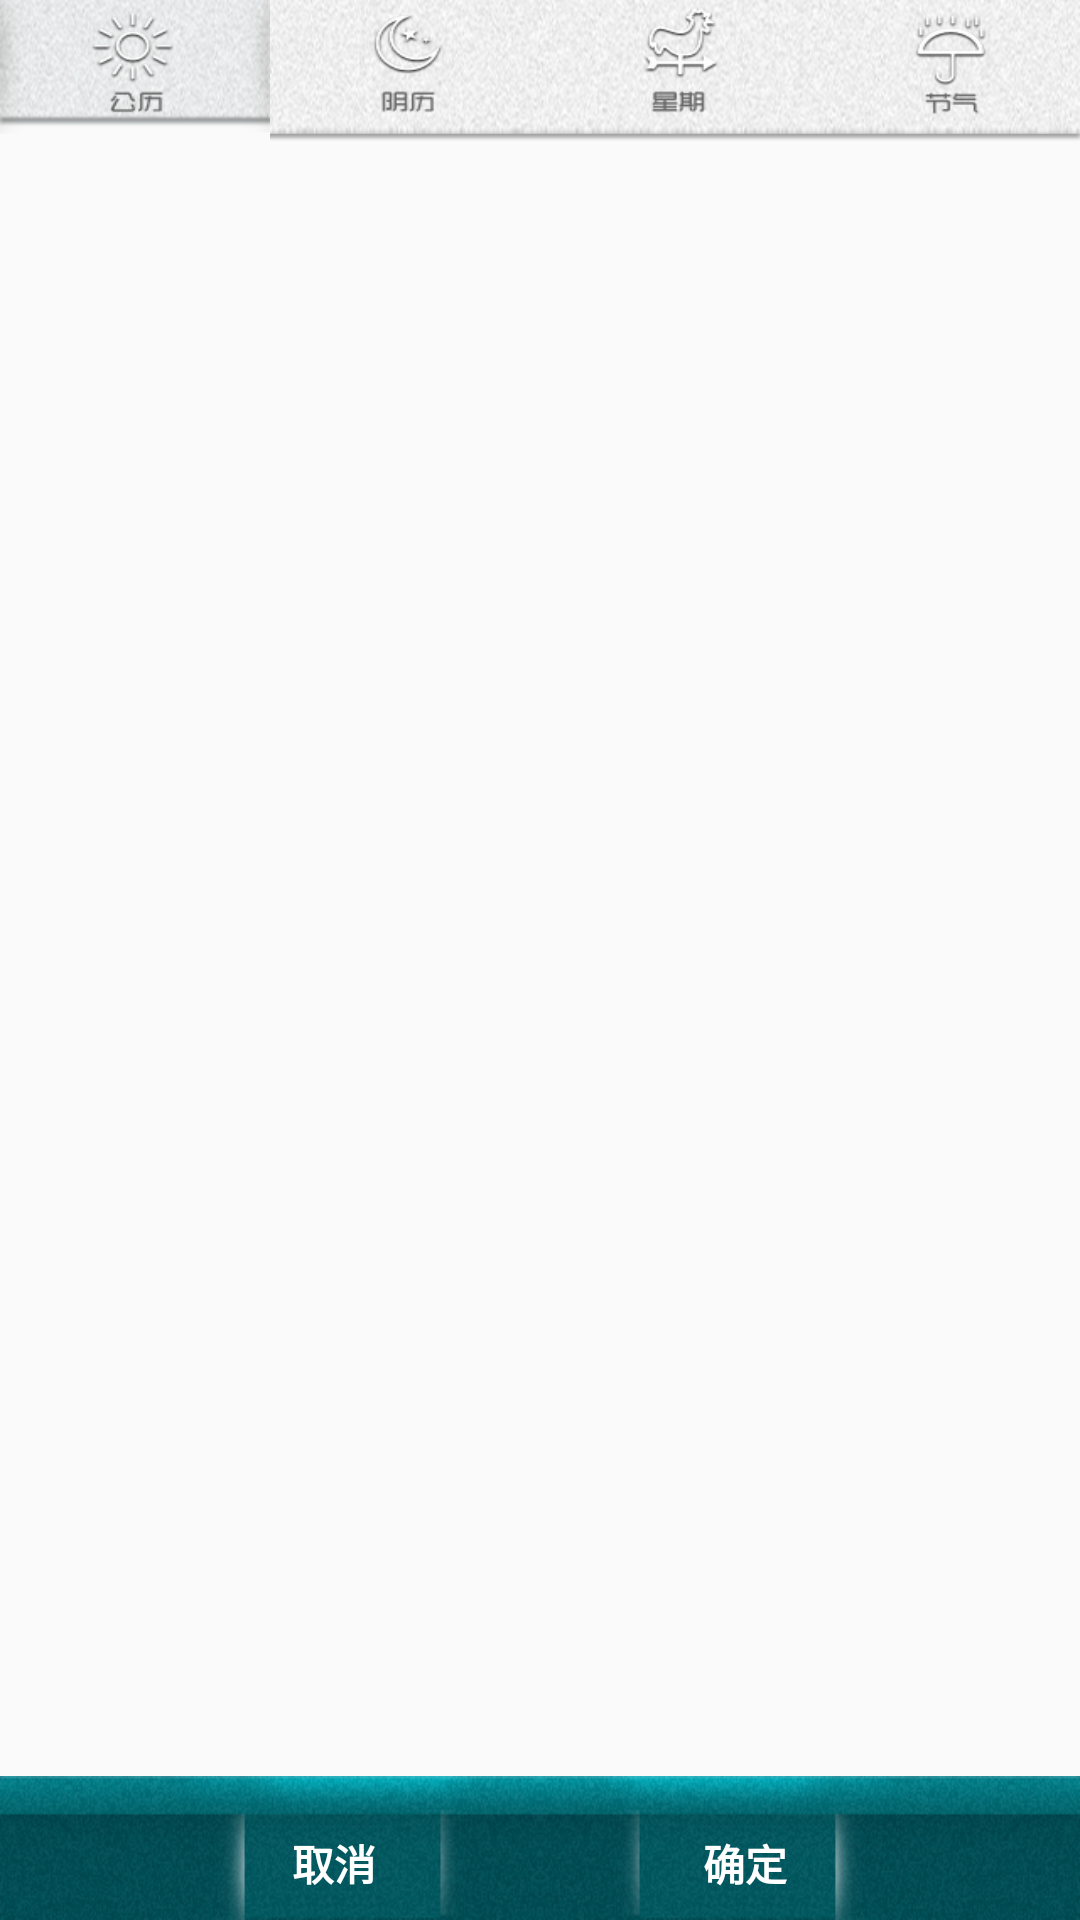

Produce the Android XML layout that renders to this screen, including the resource entries it uses.
<!-- AndroidManifest.xml: fallback theme Theme.MaterialComponents.DayNight.NoActionBar -->
<!-- res/layout/lo_holidays.xml -->
<?xml version="1.0" encoding="utf-8"?>
<RelativeLayout xmlns:android="http://schemas.android.com/apk/res/android"
    android:layout_width="fill_parent"
    android:layout_height="fill_parent"
    android:background="@color/gray3"
    android:orientation="vertical" >

    <LinearLayout
        android:id="@+id/llTop"
        android:layout_width="fill_parent"
        android:layout_height="48dip"
        android:layout_alignParentTop="true"
        android:layout_gravity="center_horizontal|center_vertical"
        android:orientation="horizontal" >

        <Button
            android:id="@+id/btnSh"
            android:layout_width="fill_parent"
            android:layout_height="fill_parent"
            android:layout_gravity="center_horizontal|center_vertical"
            android:layout_weight="1"
            android:background="@drawable/btn_sd_sed"
            android:gravity="center" />

        <Button
            android:id="@+id/btnLh"
            android:layout_width="fill_parent"
            android:layout_height="fill_parent"
            android:layout_gravity="center_horizontal|center_vertical"
            android:layout_weight="1"
            android:background="@drawable/btn_ld"
            android:gravity="center" />

        <Button
            android:id="@+id/btnWh"
            android:layout_width="fill_parent"
            android:layout_height="fill_parent"
            android:layout_gravity="center_horizontal|center_vertical"
            android:layout_weight="1"
            android:background="@drawable/btn_wd"
            android:gravity="center" />

        <Button
            android:id="@+id/btnSt"
            android:layout_width="fill_parent"
            android:layout_height="fill_parent"
            android:layout_gravity="right|center_vertical"
            android:layout_weight="1"
            android:background="@drawable/btn_td"
            android:gravity="center" />
    </LinearLayout>

    <LinearLayout
        android:id="@+id/sblBottom"
        style="@style/BottomButtonBar"
        android:layout_alignParentBottom="true"
        android:clickable="true"
        android:orientation="horizontal" >

        <Button
            android:id="@+id/btnCancel"
            style="@style/LeftBottomButton"
            android:text="@string/button_cancel" />

        <Button
            android:id="@+id/btnOK"
            style="@style/RightBottomButton"
            android:text="@string/button_ok" />
    </LinearLayout>

    <ListView
        android:id="@+id/lvHolidays"
        android:layout_width="fill_parent"
        android:layout_height="fill_parent"
        android:layout_above="@+id/sblBottom"
        android:layout_below="@+id/llTop"
        android:cacheColorHint="#00000000"
        android:dividerHeight="0dip"
        android:choiceMode="multipleChoice"
         />

</RelativeLayout>
<!-- resources referenced by this layout -->
<resources>
  <color name="gray3">#FAFAFA</color>
  <!-- drawable btn_ld: png bitmap (drawable-xhdpi, 22791 bytes) -->
  <!-- drawable btn_sd_sed: png bitmap (drawable-xhdpi, 24663 bytes) -->
  <!-- drawable btn_td: png bitmap (drawable-xhdpi, 19918 bytes) -->
  <!-- drawable btn_wd: png bitmap (drawable-xhdpi, 22904 bytes) -->
  <string name="button_cancel">取消</string>
  <string name="button_ok">确定</string>
  <style name="BottomButtonBar">
          <item name="android:layout_width">fill_parent</item>
          <item name="android:layout_height">48dip</item>
          <item name="android:gravity">center_horizontal|center_vertical</item>
      </style>
  <style name="LeftBottomButton">
          <item name="android:layout_width">fill_parent</item>
          <item name="android:layout_height">fill_parent</item>
          <item name="android:layout_margin">0dip</item>
          <item name="android:layout_weight">1</item>
          <item name="android:background">@drawable/xml_btn_bottom_left</item>
          <item name="android:gravity">center_horizontal|center_vertical</item>
          <item name="android:paddingRight">30dip</item>
          <item name="android:paddingLeft">73dip</item>
          <item name="android:paddingTop">10dip</item>
          <item name="android:textColor">@color/white</item>
          <item name="android:textSize">14sp</item>
          <item name="android:textStyle">bold</item>
          
      </style>
  <style name="RightBottomButton">
          <item name="android:layout_width">fill_parent</item>
          <item name="android:layout_height">fill_parent</item>
          <item name="android:layout_margin">0dip</item>
          <item name="android:layout_weight">1</item>
          <item name="android:background">@drawable/xml_btn_bottom_right</item>
          <item name="android:gravity">center_horizontal|center_vertical</item>
          <item name="android:paddingRight">73dip</item>
          <item name="android:paddingLeft">30dip</item>
          <item name="android:paddingTop">10dip</item>
          <item name="android:textColor">@color/white</item>
          <item name="android:textSize">14sp</item>
          <item name="android:textStyle">bold</item>
      </style>
  <!-- drawable xml_btn_bottom_left (drawable-xhdpi) -->
  <?xml version="1.0" encoding="UTF-8"?>
  <selector xmlns:android="http://schemas.android.com/apk/res/android">
      <item android:state_window_focused="false"
          android:drawable="@drawable/bg_button_left" />
      <item android:state_pressed="true"
          android:drawable="@drawable/bg_button_left_sed" />
      <item android:state_focused="true"
          android:drawable="@drawable/bg_button_left_sed" />
      <item
           android:drawable="@drawable/bg_button_left" />
  </selector>
  <color name="white">#FFFFFF</color>
  <!-- drawable xml_btn_bottom_right (drawable-xhdpi) -->
  <?xml version="1.0" encoding="UTF-8"?>
  <selector xmlns:android="http://schemas.android.com/apk/res/android">
      <item android:state_window_focused="false"
          android:drawable="@drawable/bg_button_right" />
      <item android:state_pressed="true"
          android:drawable="@drawable/bg_button_right_sed" />
      <item android:state_focused="true"
          android:drawable="@drawable/bg_button_right_sed" />
      <item
           android:drawable="@drawable/bg_button_right" />
  </selector>
  <!-- drawable bg_button_left: png bitmap (drawable-xhdpi, 33168 bytes) -->
  <!-- drawable bg_button_left_sed: png bitmap (drawable-xhdpi, 25619 bytes) -->
  <!-- drawable bg_button_right: png bitmap (drawable-xhdpi, 33251 bytes) -->
  <!-- drawable bg_button_right_sed: png bitmap (drawable-xhdpi, 25668 bytes) -->
</resources>
